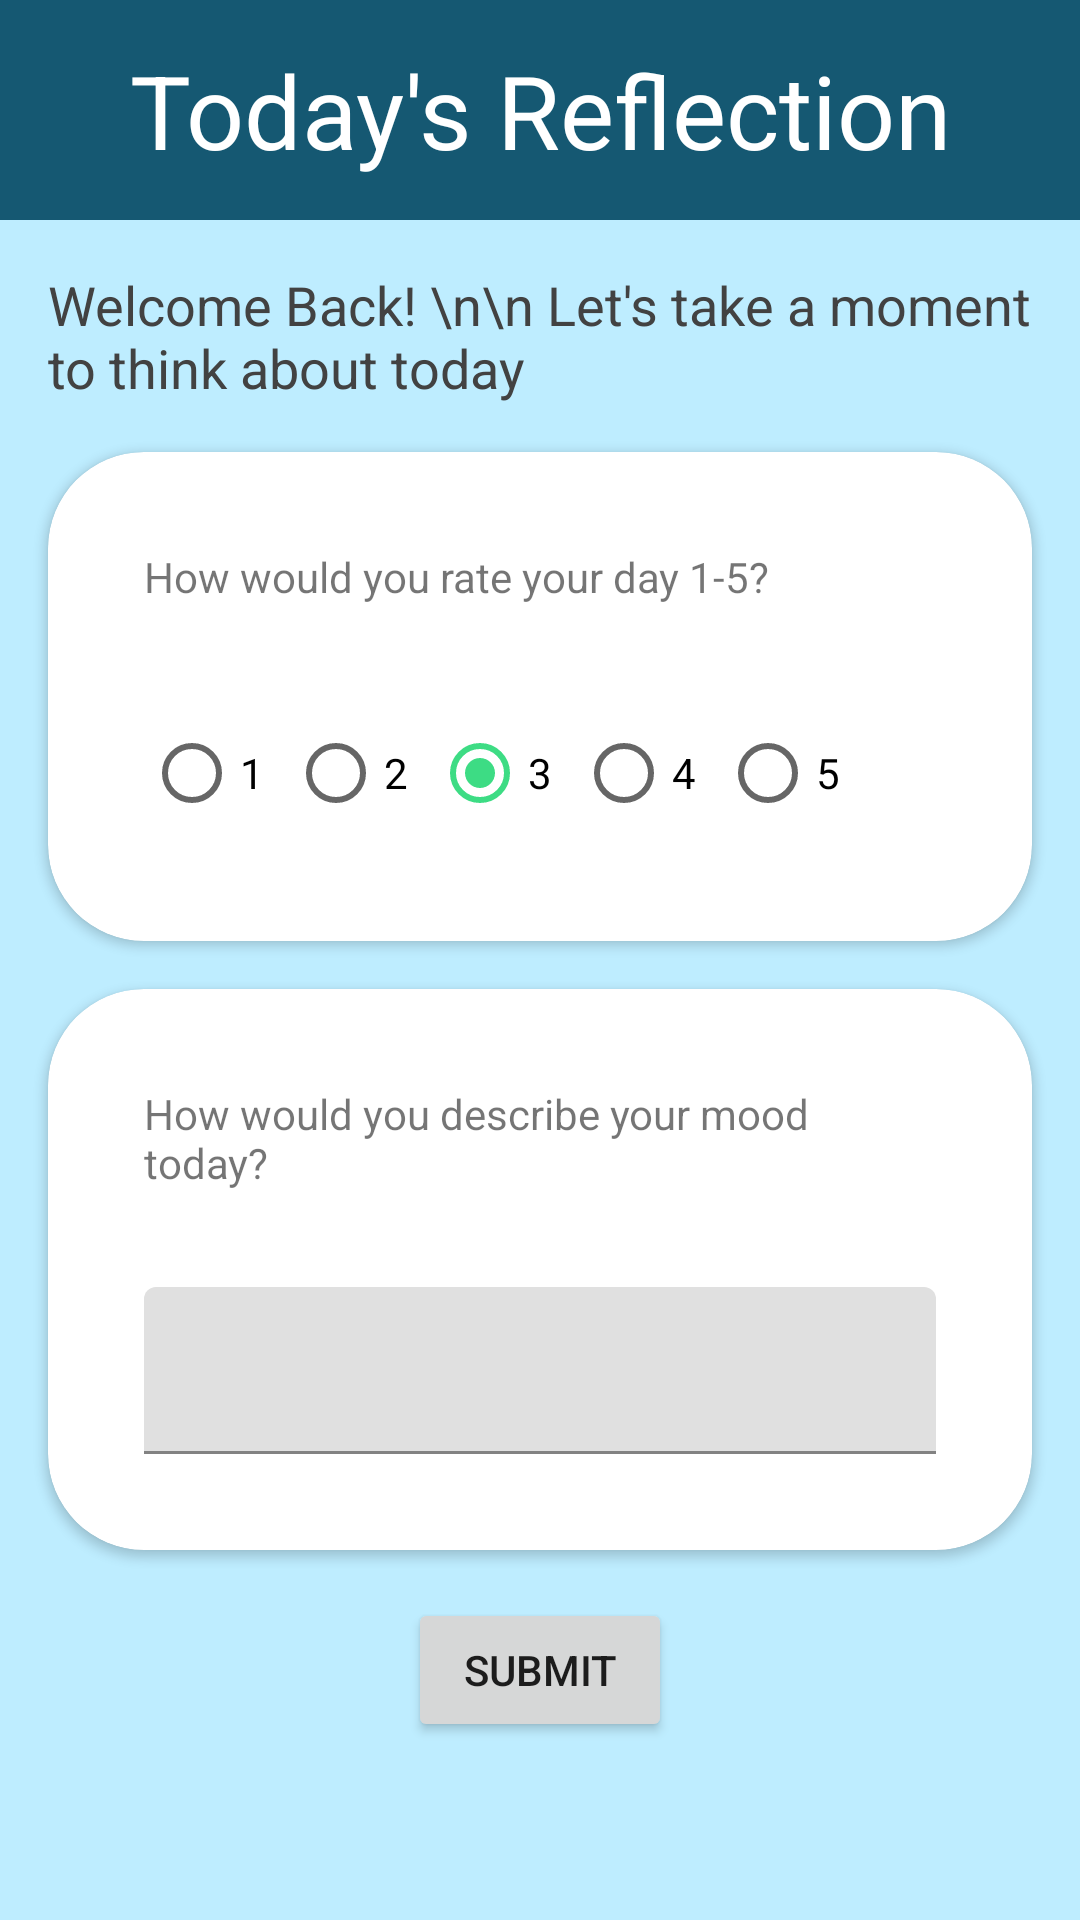

The Android layout XML behind this screen, and the referenced resources:
<!-- AndroidManifest.xml: application theme Theme.Mood -->
<!-- res/layout/fragment_today_reflection.xml -->
<?xml version="1.0" encoding="utf-8"?>
<androidx.constraintlayout.widget.ConstraintLayout xmlns:android="http://schemas.android.com/apk/res/android"
    xmlns:app="http://schemas.android.com/apk/res-auto"
    xmlns:tools="http://schemas.android.com/tools"
    android:layout_width="match_parent"
    android:layout_height="match_parent"
    android:background="#BEEDFF"
    >

    <TextView
        android:id="@+id/header"
        android:layout_width="match_parent"
        android:layout_height="wrap_content"
        android:layout_margin="0dp"
        android:text="Today's Reflection"
        android:textAlignment="center"
        android:textAppearance="@style/TextAppearance.AppCompat.Display1"
        android:textColor="@color/white"
        android:theme="@style/Widget.Material3.Snackbar.TextView"
        android:background = "#155872"
        app:layout_constraintEnd_toEndOf="parent"
        app:layout_constraintStart_toStartOf="parent"
        app:layout_constraintTop_toTopOf="parent" />

    <TextView
        android:id="@+id/header_image_textview"
        android:layout_width="match_parent"
        android:layout_height="wrap_content"
        android:layout_margin="16dp"
        android:text="Welcome Back! \n\n Let's take a moment to think about today"
        android:textAppearance="@style/TextAppearance.AppCompat.Medium"
        android:textColor="#424242"
        app:layout_constraintTop_toBottomOf="@id/header"
        tools:layout_editor_absoluteX="16dp" />

    <androidx.cardview.widget.CardView
        android:id="@+id/card_view_q1"
        android:layout_gravity="center"
        android:layout_width="match_parent"
        android:layout_height="wrap_content"
        android:layout_margin="16dp"
        app:cardCornerRadius="32dp"
        app:layout_constraintTop_toBottomOf="@id/header_image_textview">

        <LinearLayout
            android:layout_width="match_parent"
            android:layout_height="wrap_content"
            android:padding="16dp"
            android:orientation="vertical">

        <TextView
            android:id="@+id/text_q1"
            android:layout_width="match_parent"
            android:layout_height="wrap_content"
            android:layout_margin="16dp"
            android:text="How would you rate your day 1-5?"/>

        <RadioGroup
            android:id="@+id/q1_ratings"
            android:layout_width="match_parent"
            android:layout_height="wrap_content"
            android:layout_gravity="center"
            android:layout_margin="16dp"
            android:checkedButton="@id/option_rating_3"
            android:orientation="horizontal"
            app:layout_constraintTop_toBottomOf="@id/text_q1">

            <RadioButton
                android:id="@+id/option_rating_1"
                android:layout_width="wrap_content"
                android:layout_height="wrap_content"
                android:text="1" />

            <RadioButton
                android:id="@+id/option_rating_2"
                android:layout_width="wrap_content"
                android:layout_height="wrap_content"
                android:text="2" />

            <RadioButton
                android:id="@+id/option_rating_3"
                android:layout_width="wrap_content"
                android:layout_height="wrap_content"
                android:text="3" />

            <RadioButton
                android:id="@+id/option_rating_4"
                android:layout_width="wrap_content"
                android:layout_height="wrap_content"
                android:text="4" />

            <RadioButton
                android:id="@+id/option_rating_5"
                android:layout_width="wrap_content"
                android:layout_height="wrap_content"
                android:text="5" />
        </RadioGroup>
        </LinearLayout>
    </androidx.cardview.widget.CardView>

    <androidx.cardview.widget.CardView
        android:id="@+id/card_view_q2"
        android:layout_gravity="center"
        android:layout_margin="16dp"
        android:layout_width="match_parent"
        android:layout_height="wrap_content"
        app:cardCornerRadius="32dp"
        app:layout_constraintTop_toBottomOf="@id/card_view_q1">

        <LinearLayout
            android:layout_width="match_parent"
            android:layout_height="wrap_content"
            android:padding="16dp"
            android:orientation="vertical">
        <TextView
            android:id="@+id/text_q2"
            android:layout_width="match_parent"
            android:layout_height="wrap_content"
            android:layout_margin="16dp"
            android:text="How would you describe your mood today?"/>

        <com.google.android.material.textfield.TextInputLayout
            android:id="@+id/textfield_mood"
            android:layout_width="match_parent"
            android:layout_height="wrap_content"
            android:layout_margin="16dp"
            app:layout_constraintTop_toBottomOf="@id/card_view_q2">

            <com.google.android.material.textfield.TextInputEditText
                android:id="@+id/textfield_input_mood"
                android:layout_width="match_parent"
                android:layout_height="wrap_content"
                android:inputType="textCapWords" />
        </com.google.android.material.textfield.TextInputLayout>
        </LinearLayout>
    </androidx.cardview.widget.CardView>


    <Button
        android:id="@+id/button_submit"
        android:layout_width="wrap_content"
        android:layout_height="wrap_content"
        android:layout_gravity="center"
        android:layout_margin="16dp"
        android:text="submit"
        app:layout_constraintTop_toBottomOf="@id/card_view_q2"
        app:layout_constraintStart_toStartOf="@id/card_view_q2"
        app:layout_constraintEnd_toEndOf="@id/card_view_q2">
    </Button>


</androidx.constraintlayout.widget.ConstraintLayout>
<!-- resources referenced by this layout -->
<resources>
  <color name="white">#FFFFFFFF</color>
  <style name="Theme.Mood" parent="Theme.MaterialComponents.DayNight.DarkActionBar">
          
          <item name="colorPrimary">@color/primaryColor</item>
          <item name="colorPrimaryVariant">@color/primaryLightColor</item>
          <item name="colorOnPrimary">@color/primaryTextColor</item>
          
          <item name="colorSecondary">@color/secondaryColor</item>
          <item name="colorSecondaryVariant">@color/secondaryLightColor</item>
          <item name="colorOnSecondary">@color/secondaryTextColor</item>
          
          <item name="android:statusBarColor" tools:targetApi="l">?attr/colorPrimaryVariant</item>
          
      </style>
  <color name="primaryColor">#37596d</color>
  <color name="primaryLightColor">#64869b</color>
  <color name="primaryTextColor">#ffffff</color>
  <color name="secondaryColor">#3ddc84</color>
  <color name="secondaryLightColor">#7affb4</color>
  <color name="secondaryTextColor">#000000</color>
</resources>
